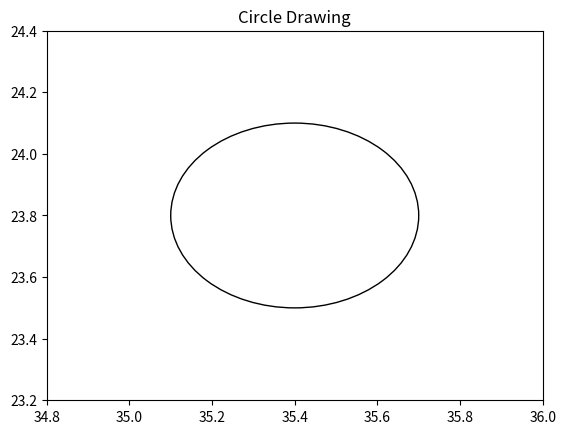

Generate this figure with matplotlib:

import matplotlib.pyplot as plt

fig, ax = plt.subplots()
draw_circle = plt.Circle( (35.4, 23.8), 0.3, fill = False)
ax.set_xlim((34.8, 36))
ax.set_ylim((23.2, 24.4))
ax.add_patch(draw_circle)

plt.title('Circle Drawing')
plt.show()